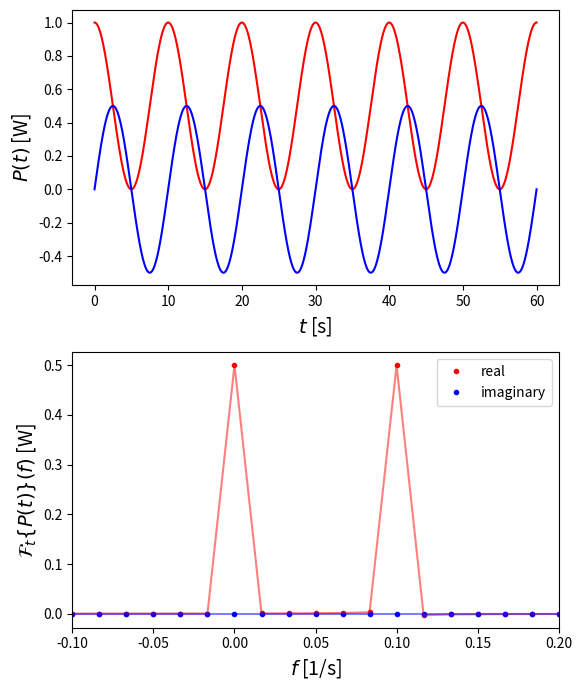

Python code for this plot:
import numpy as np
import matplotlib.pyplot as plt

P = 1.0
p = 10.0
t_i = 0.0
t_f = 60.0
n = 1001

t = np.linspace(t_i, t_f, n)
f = np.linspace(-0.5*(n-1)/(t_f-t_i), 0.5*(n-1)/(t_f-t_i), n)

y = P/2*(1+np.exp(2j*np.pi*t/p))
Y = np.fft.fftshift(np.fft.fft(y)/n)

for i in range(0, n):
    Y[i] -= 1j*np.imag(Y[i])

fig = plt.figure(figsize=(6, 7))

ax1 = fig.add_subplot(211)
ax1.plot(t, np.real(y), c='red', label='real')
ax1.plot(t, np.imag(y), c='blue', label='imaginary')
ax1.set_xlabel('$t$ [s]', size=14)
ax1.set_ylabel('$P(t)$ [W]', size=14)

ax2 = fig.add_subplot(212)
ax2.plot(f, np.real(Y), '.', c='red', label='real')
ax2.plot(f, np.imag(Y), '.', c='blue', label='imaginary')
ax2.plot(f, np.real(Y), c='red', alpha=0.5)
ax2.plot(f, np.imag(Y), c='blue', alpha=0.5)
ax2.set_xlabel('$f$ [1/s]', size=14)
ax2.set_ylabel('$\mathcal{F}_t\{P(t)\}(f)$ [W]', size=14)
ax2.set_xlim([-0.1, 0.2])

plt.tight_layout()
plt.legend()

plt.savefig('P sine.png', dpi=200, bbox_inches='tight')
